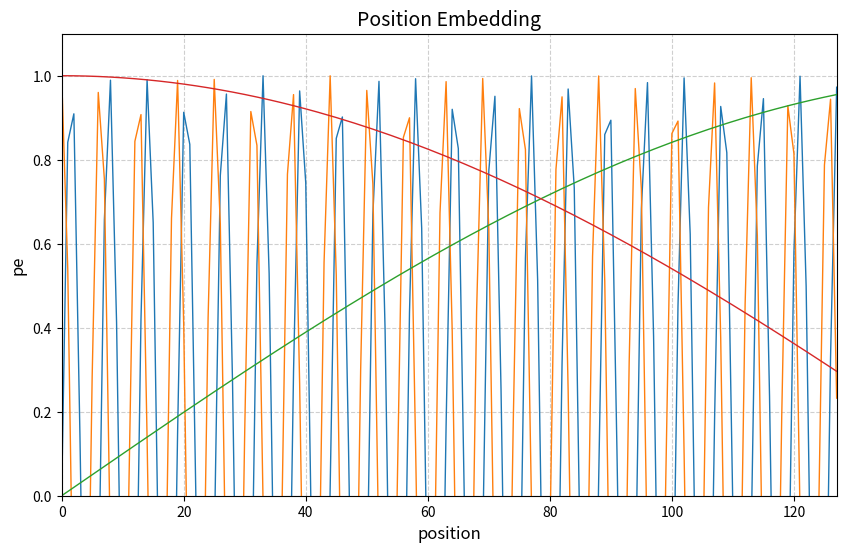

Source code (Python):
import numpy as np
import matplotlib.pyplot as plt

def PositionEncoding(seq_len, d_model, n=10000):
    p = np.zeros((seq_len, d_model))
    for k in range(seq_len):
        for i in range(int(d_model / 2)):
            denominator = np.power(n, 2 * i / d_model)
            p[k, 2*i] = np.sin(k/denominator)
            p[k, 2*i+1] = np.cos(k/denominator)
    return p

def plot_pe(pe):
    plt.figure(figsize=(10, 6))
    for idnex in range(pe.shape[0]):
        position = np.arange(0, pe[idnex].shape[0], 1)
        plt.plot(
            position,
            pe[idnex],
            linestyle='-',
            linewidth=1,
        )
    plt.xlim(min(position), max(position))
    plt.ylim(0, max(pe[idnex])*1.1)
    plt.xlabel('position', fontsize=12)
    plt.ylabel('pe', fontsize=12)
    plt.title('Position Embedding', fontsize=14)
    plt.grid(True, linestyle='--', alpha=0.6)
    plt.savefig('./pe_curve.png')

if __name__ == "__main__":
    p = PositionEncoding(seq_len=128, d_model=4, n=10000).transpose(1, 0)
    print(p.shape)
    # print(p)
    plot_pe(p)
